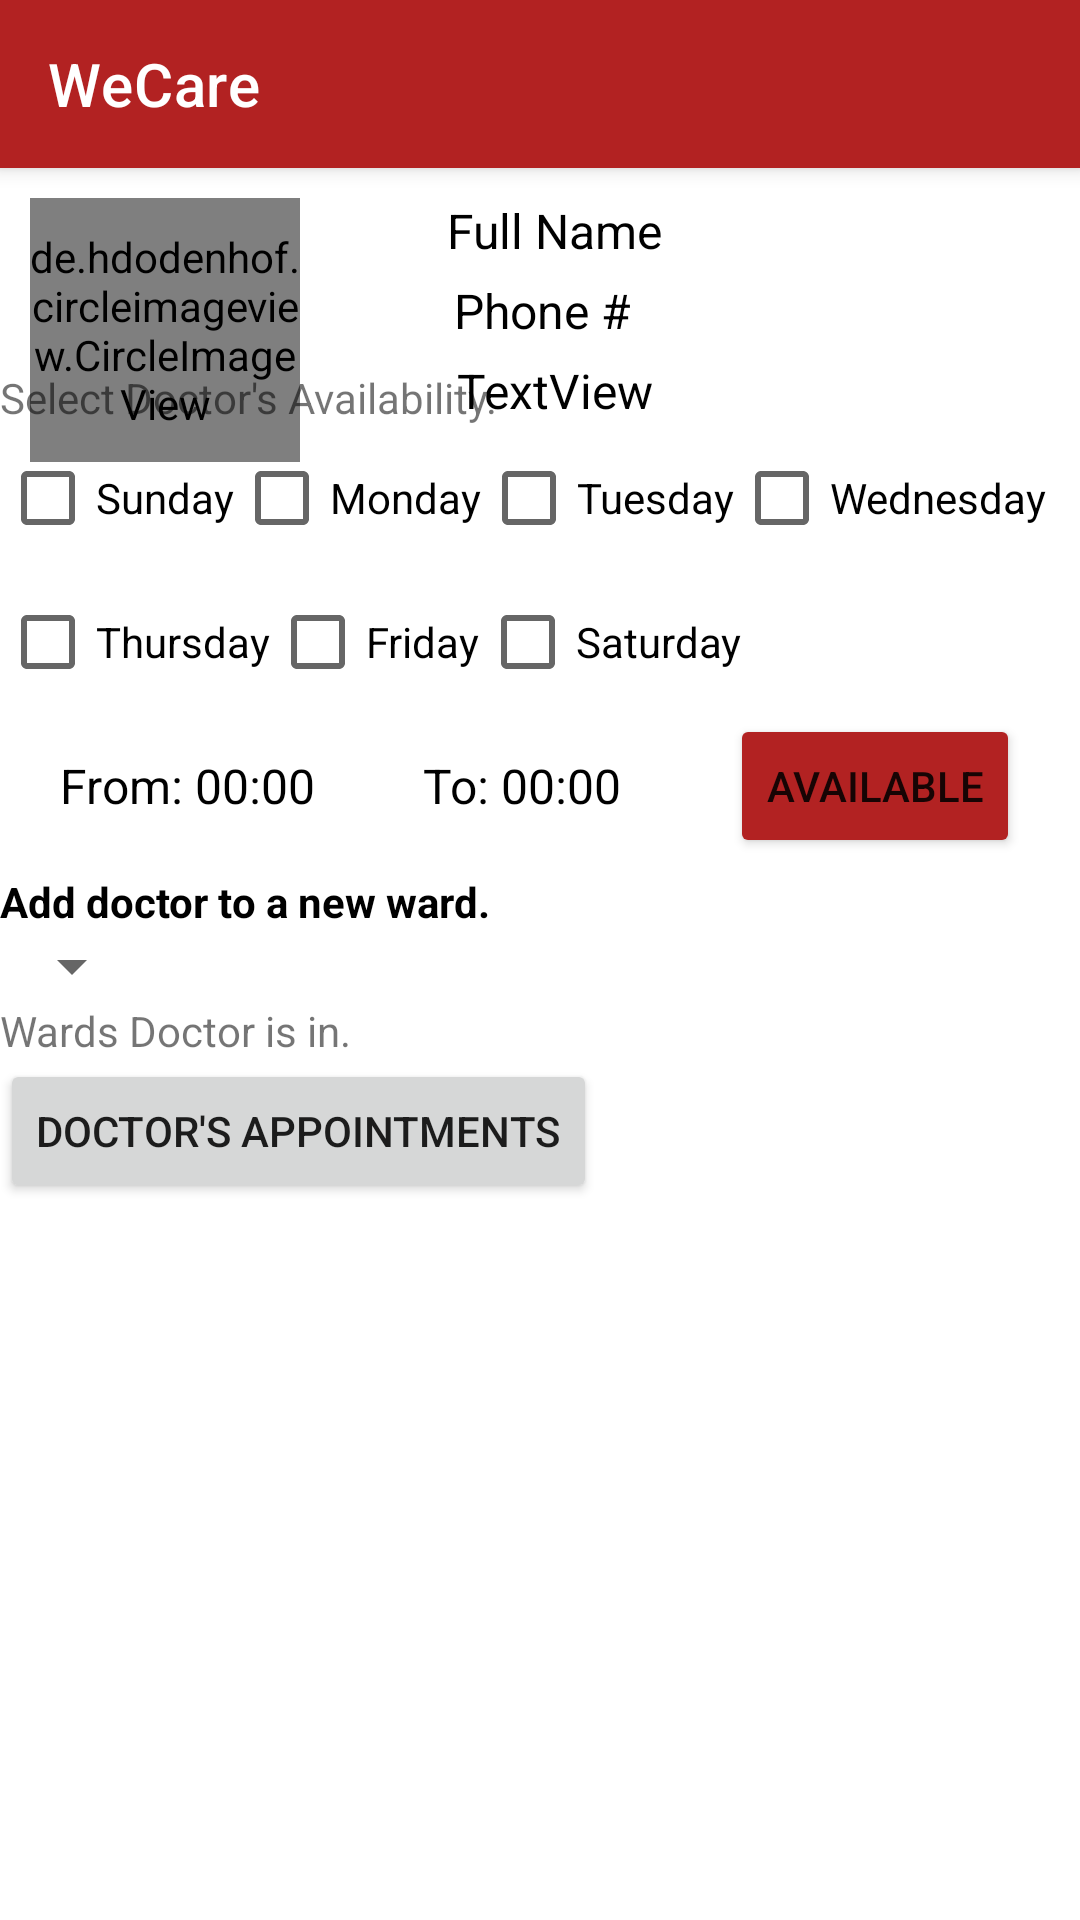

Write the Android layout XML for this screen, with the resource values it uses.
<!-- AndroidManifest.xml: application theme Theme.SeniorProjectHospitalApp -->
<!-- res/layout/activity_doctor_profile_admin.xml -->
<?xml version="1.0" encoding="utf-8"?>

<androidx.constraintlayout.widget.ConstraintLayout xmlns:android="http://schemas.android.com/apk/res/android"
    xmlns:app="http://schemas.android.com/apk/res-auto"
    xmlns:tools="http://schemas.android.com/tools"
    android:layout_width="match_parent"
    android:layout_height="match_parent"
    tools:context=".DoctorProfileAdmin">

    <include
        android:id="@+id/mtoolbar"
        layout="@layout/main_toolbar" />

    <androidx.constraintlayout.widget.ConstraintLayout
        android:id="@+id/constraintLayout"
        android:layout_width="match_parent"
        android:layout_height="110dp"
        android:layout_marginBottom="156dp"
        app:layout_constraintEnd_toEndOf="parent"
        app:layout_constraintHorizontal_bias="0.0"
        app:layout_constraintStart_toStartOf="parent"
        app:layout_constraintTop_toBottomOf="@+id/mtoolbar">

        <de.hdodenhof.circleimageview.CircleImageView
            android:id="@+id/placeholderIMGDoc"
            android:layout_width="90dp"
            android:layout_height="88dp"
            android:layout_centerVertical="true"
            android:layout_marginStart="10dp"
            android:layout_marginLeft="10dp"
            android:layout_marginTop="10dp"
            android:layout_marginEnd="320dp"

            android:layout_marginRight="320dp"
            android:src="@drawable/profileavatar"
            app:civ_border_color="#FF000000"
            app:civ_border_width="2dp"
            app:layout_constraintEnd_toEndOf="parent"
            app:layout_constraintHorizontal_bias="0.0"
            app:layout_constraintStart_toStartOf="parent"
            app:layout_constraintTop_toTopOf="parent" />

        <TextView
            android:id="@+id/t_DocFullName1"
            android:layout_width="wrap_content"
            android:layout_height="wrap_content"
            android:layout_marginStart="10dp"
            android:layout_marginLeft="10dp"
            android:layout_marginTop="10dp"
            android:layout_marginEnd="100dp"
            android:layout_marginRight="100dp"
            android:text="Full Name"
            android:textColor="@color/black"
            android:textSize="16sp"
            app:layout_constraintEnd_toEndOf="parent"
            app:layout_constraintStart_toEndOf="@+id/placeholderIMGDoc"
            app:layout_constraintTop_toTopOf="parent" />

        <TextView
            android:id="@+id/t_DocPhone1"
            android:layout_width="wrap_content"
            android:layout_height="wrap_content"
            android:layout_marginStart="10dp"
            android:layout_marginLeft="10dp"
            android:layout_marginTop="5dp"
            android:layout_marginEnd="100dp"
            android:layout_marginRight="100dp"
            android:text="Phone #"
            android:textColor="@color/black"
            android:textSize="16sp"
            app:layout_constraintEnd_toEndOf="parent"
            app:layout_constraintHorizontal_bias="0.453"
            app:layout_constraintStart_toEndOf="@+id/placeholderIMGDoc"
            app:layout_constraintTop_toBottomOf="@+id/t_DocFullName1" />

        <TextView
            android:id="@+id/t_DocEmail1"
            android:layout_width="wrap_content"
            android:layout_height="wrap_content"
            android:layout_marginStart="10dp"
            android:layout_marginLeft="10dp"
            android:layout_marginTop="5dp"
            android:layout_marginEnd="100dp"
            android:layout_marginRight="100dp"
            android:text="TextView"
            android:textColor="@color/black"
            android:textSize="16sp"
            app:layout_constraintEnd_toEndOf="parent"
            app:layout_constraintStart_toEndOf="@+id/placeholderIMGDoc"
            app:layout_constraintTop_toBottomOf="@+id/t_DocPhone1" />

    </androidx.constraintlayout.widget.ConstraintLayout>

    <ScrollView
        android:id="@+id/scrollView3"
        android:layout_width="match_parent"
        android:layout_height="560dp"
        app:layout_constraintBottom_toBottomOf="parent"
        app:layout_constraintEnd_toEndOf="parent"
        app:layout_constraintStart_toStartOf="parent"
        app:layout_constraintTop_toBottomOf="@+id/constraintLayout">

        <LinearLayout
            android:layout_width="match_parent"
            android:layout_height="wrap_content"
            android:layout_marginTop="0dp"
            android:orientation="vertical">

            <TextView
                android:id="@+id/textView11"
                android:layout_width="match_parent"
                android:layout_height="wrap_content"
                android:text="Select Doctor's Availability." />

            <LinearLayout
                android:layout_width="fill_parent"
                android:layout_height="wrap_content"
                android:orientation="horizontal">

                <CheckBox
                    android:id="@+id/SundayCB"
                    android:layout_width="wrap_content"
                    android:layout_height="wrap_content"
                    android:text="Sunday" />

                <CheckBox
                    android:id="@+id/MondayCB"
                    android:layout_width="wrap_content"
                    android:layout_height="wrap_content"
                    android:text="Monday" />

                <CheckBox
                    android:id="@+id/TuesdayCB"
                    android:layout_width="wrap_content"
                    android:layout_height="wrap_content"
                    android:text="Tuesday" />

                <CheckBox
                    android:id="@+id/WednesdayCB"
                    android:layout_width="wrap_content"
                    android:layout_height="wrap_content"
                    android:text="Wednesday" />

            </LinearLayout>

            <LinearLayout
                android:layout_width="fill_parent"
                android:layout_height="wrap_content"
                android:orientation="horizontal">

                <CheckBox
                    android:id="@+id/ThursdayCB"
                    android:layout_width="wrap_content"
                    android:layout_height="wrap_content"
                    android:text="Thursday" />

                <CheckBox
                    android:id="@+id/FridayCB"
                    android:layout_width="wrap_content"
                    android:layout_height="wrap_content"
                    android:text="Friday" />

                <CheckBox
                    android:id="@+id/SaturdayCB"
                    android:layout_width="wrap_content"
                    android:layout_height="wrap_content"
                    android:text="Saturday" />

            </LinearLayout>


            <LinearLayout
                android:layout_width="fill_parent"
                android:layout_height="wrap_content"
                android:orientation="horizontal">

                <TextView
                    android:id="@+id/textView12"
                    android:layout_width="wrap_content"
                    android:layout_height="wrap_content"
                    android:layout_gravity="center_vertical"
                    android:layout_marginLeft="20dp"
                    android:text="From: "
                    android:textColor="@color/black"
                    android:textSize="16sp" />

                <TextView
                    android:id="@+id/t_availfrom"
                    android:layout_width="wrap_content"
                    android:layout_height="wrap_content"
                    android:layout_gravity="center_vertical"
                    android:text="00:00"
                    android:textColor="@color/black"
                    android:textSize="16sp" />

                <View
                    android:layout_width="0dp"
                    android:layout_height="1dp"
                    android:layout_weight="1" />

                <TextView
                    android:id="@+id/textView13"
                    android:layout_width="wrap_content"
                    android:layout_height="wrap_content"
                    android:layout_gravity="center_vertical"
                    android:text="To: "
                    android:textColor="@color/black"
                    android:textSize="16sp" />

                <TextView
                    android:id="@+id/t_availTo"
                    android:layout_width="wrap_content"
                    android:layout_height="wrap_content"
                    android:layout_gravity="center_vertical"
                    android:text="00:00"
                    android:textColor="@color/black"
                    android:textSize="16sp" />

                <View
                    android:layout_width="0dp"
                    android:layout_height="1dp"
                    android:layout_weight="1" />

                <Button
                    android:id="@+id/b_setAvail"
                    android:layout_width="wrap_content"
                    android:layout_height="wrap_content"
                    android:layout_gravity="center_horizontal"
                    android:layout_marginRight="20dp"
                    android:backgroundTint="@color/button"
                    android:text="Available" />

            </LinearLayout>


            <LinearLayout
                android:layout_width="fill_parent"
                android:layout_height="wrap_content"
                android:orientation="vertical">

                <TextView
                    android:id="@+id/textView14"
                    android:layout_width="wrap_content"
                    android:layout_height="wrap_content"
                    android:layout_marginTop="5dp"
                    android:text="Add doctor to a new ward."
                    android:textColor="@color/black"
                    android:textStyle="bold" />

                <Spinner
                    android:id="@+id/spinnerDocWard"
                    android:layout_width="wrap_content"
                    android:layout_height="wrap_content" />

                <TextView
                    android:id="@+id/t_docWardList"
                    android:layout_width="wrap_content"
                    android:layout_height="wrap_content"
                    android:text="Wards Doctor is in." />
            </LinearLayout>

            <LinearLayout
                android:layout_width="match_parent"
                android:layout_height="wrap_content"
                >
                <Button
                    android:layout_width="wrap_content"
                    android:layout_height="wrap_content"
                    android:id="@+id/b_manageDocAppt"
                    android:text="Doctor's Appointments"/>


            </LinearLayout>
        </LinearLayout>


    </ScrollView>




</androidx.constraintlayout.widget.ConstraintLayout>
<!-- res/layout/main_toolbar.xml (included above) -->
<?xml version="1.0" encoding="utf-8"?>

<androidx.appcompat.widget.Toolbar xmlns:android="http://schemas.android.com/apk/res/android"
    android:id="@+id/mtoolbar"
    android:layout_width="match_parent"
    android:layout_height="?attr/actionBarSize"
    android:background="@color/button"
    android:elevation="4dp"
    android:theme="@style/ThemeOverlay.AppCompat.Dark.ActionBar"
    android:title="WeCare">


</androidx.appcompat.widget.Toolbar>
<!-- resources referenced by this layout -->
<resources>
  <color name="black">#FF000000</color>
  <color name="button">#B22222</color>
  <style name="Theme.SeniorProjectHospitalApp" parent="Theme.MaterialComponents.DayNight.NoActionBar">
          
          <item name="colorPrimary">@color/purple_500</item>
          <item name="colorPrimaryVariant">@color/purple_700</item>
          <item name="colorOnPrimary">@color/white</item>
          
          <item name="colorSecondary">@color/teal_200</item>
          <item name="colorSecondaryVariant">@color/teal_700</item>
          <item name="colorOnSecondary">@color/black</item>
          
          <item name="android:statusBarColor" tools:targetApi="l">?attr/colorPrimaryVariant</item>
          
      </style>
  <color name="purple_500">#FF6200EE</color>
  <color name="purple_700">#FF3700B3</color>
  <color name="white">#FFFFFFFF</color>
  <color name="teal_200">#FF03DAC5</color>
  <color name="teal_700">#FF018786</color>
</resources>
